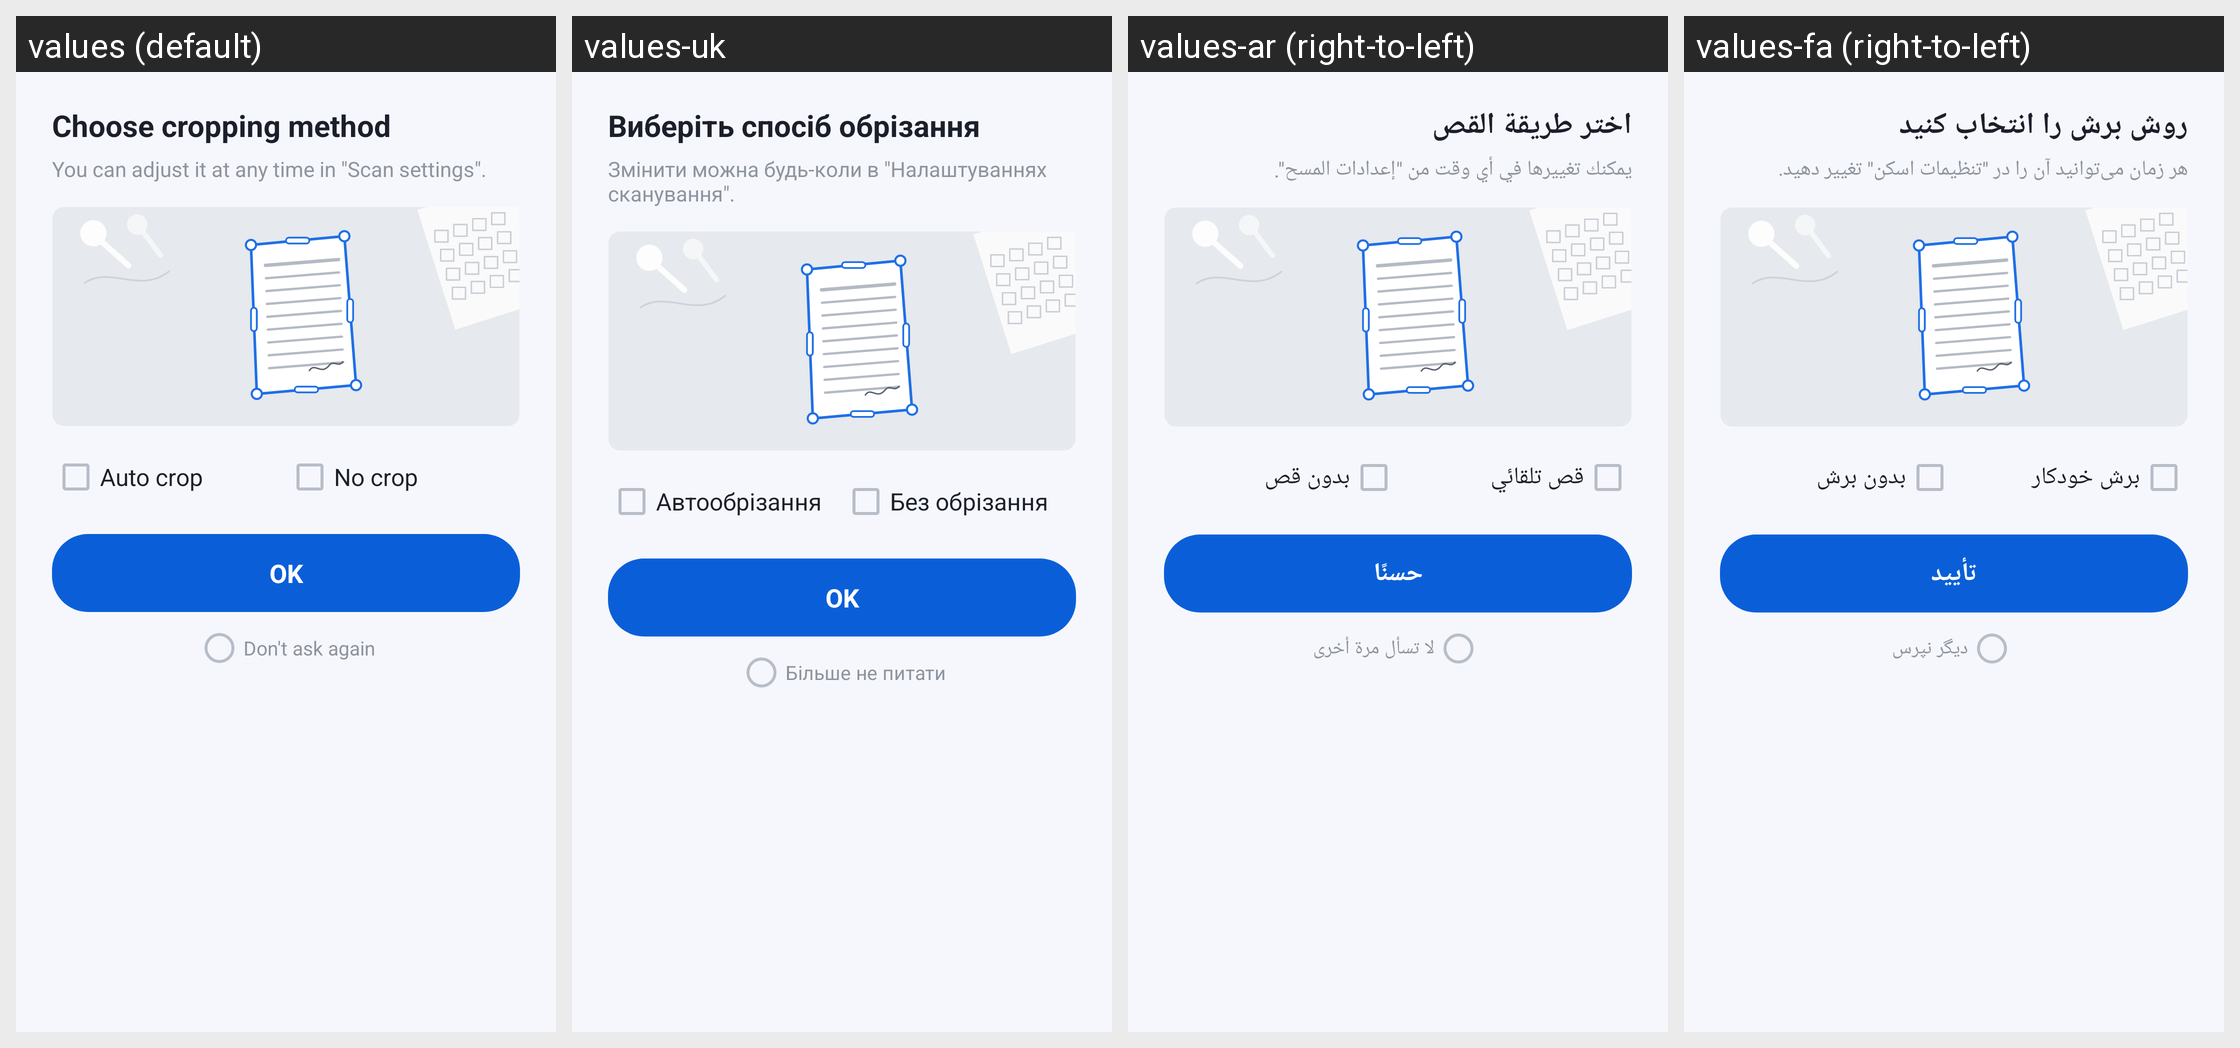

The Android screen above is rendered under several locales of the same app. Produce the string resources it draws, with the default and per-locale values.
Android screen res/layout/sheet_crop_method.xml rendered under 4 locales, left to right: values (default), values-uk, values-ar (right-to-left), values-fa (right-to-left). Device: Nexus 5 (rendered at 1080×1920; each locale shown at half size, 540×960, under a caption strip naming it); theme Theme.DocReader.
Other locales in the repository, not shown: values-de, values-es, values-fr, values-in, values-it, values-ja, values-ko, values-ms, values-pl, values-pt, values-ru, values-th, values-tl, values-tr, values-ur, values-uz, values-vi, values-zh-rCN, values-zh-rTW.
Strings drawn on this screen, with the default value and each locale's value (text and hints the layout hard-codes, and strings that could not be matched under every locale, appear in the picture but are not listed):

choose_cropping_method
  values: Choose cropping method
  values-uk: Виберіть спосіб обрізання
  values-ar: اختر طريقة القص
  values-fa: روش برش را انتخاب کنید

crop_method_hint
  values: You can adjust it at any time in "Scan settings".
  values-uk: Змінити можна будь-коли в "Налаштуваннях сканування".
  values-ar: يمكنك تغييرها في أي وقت من "إعدادات المسح".
  values-fa: هر زمان می‌توانید آن را در "تنظیمات اسکن" تغییر دهید.

auto_crop
  values: Auto crop
  values-uk: Автообрізання
  values-ar: قص تلقائي
  values-fa: برش خودکار

no_crop
  values: No crop
  values-uk: Без обрізання
  values-ar: بدون قص
  values-fa: بدون برش

ok
  values: OK
  values-uk: OK
  values-ar: حسنًا
  values-fa: تأیید

dont_ask_again
  values: Don't ask again
  values-uk: Більше не питати
  values-ar: لا تسأل مرة أخرى
  values-fa: دیگر نپرس
